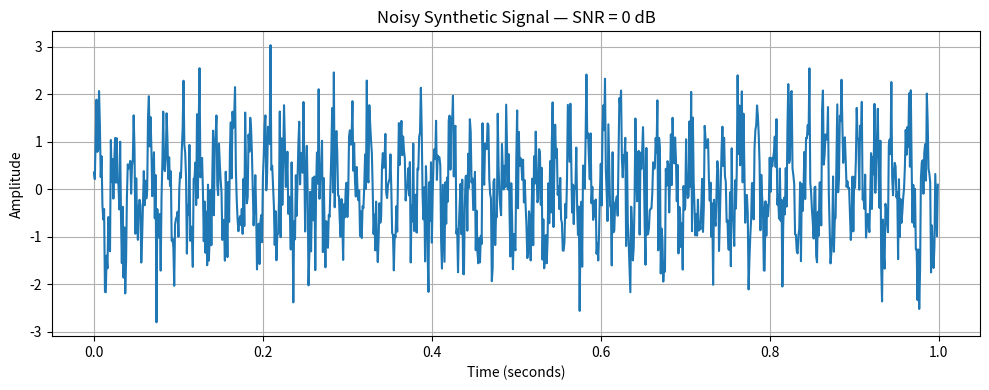

Reproduce this figure in Python.
import numpy as np
import matplotlib.pyplot as plt


# -----------------------------
# Signal parameters
# -----------------------------

SAMPLE_RATE = 1000
DURATION = 1.0
SIGNAL_FREQUENCY = 50

RANDOM_SEED = 42
SNR_LEVELS = [10, 5, 0, -5, -10]


# -----------------------------
# Generate clean signal
# -----------------------------

def generate_clean_signal():

    time = np.arange(
        0,
        DURATION,
        1 / SAMPLE_RATE
    )

    signal = np.sin(
        2 * np.pi * SIGNAL_FREQUENCY * time
    )

    return time, signal


# -----------------------------
# Add controlled noise
# -----------------------------

def add_noise(signal, snr_db):

    signal_power = np.mean(signal ** 2)

    snr_linear = 10 ** (snr_db / 10)

    noise_power = signal_power / snr_linear

    noise = np.random.normal(
        0,
        np.sqrt(noise_power),
        size=len(signal)
    )

    noisy_signal = signal + noise

    return noisy_signal  
# -----------------------------
# Generate noise-only sample
# Class 0
# -----------------------------

def generate_noise_only(signal_length, noise_power=1.0):

    noise = np.random.normal(
        0,
        np.sqrt(noise_power),
        size=signal_length
    )

    return noise


# -----------------------------
# Generate signal + noise sample
# Class 1
# -----------------------------

def generate_signal_with_noise(snr_db):

    time, clean_signal = generate_clean_signal()

    noisy_signal = add_noise(
        clean_signal,
        snr_db
    )

    return time, noisy_signal
# -----------------------------
# Generate noise-only sample
# -----------------------------

def generate_noise_only(signal_length, noise_power=1.0):

    noise = np.random.normal(
        0,
        np.sqrt(noise_power),
        size=signal_length
    )

    return noise


# -----------------------------
# Generate signal + noise sample
# -----------------------------

def generate_signal_with_noise(snr_db):

    time, clean_signal = generate_clean_signal()

    noisy_signal = add_noise(
        clean_signal,
        snr_db
    )

    return time, noisy_signal
# -----------------------------
# Generate complete dataset
# -----------------------------

def generate_dataset(samples_per_class_per_snr=10):

    dataset = []

    sample_id = 0

    for snr_db in SNR_LEVELS:

        # -------------------------
        # Class 0: Noise only
        # -------------------------

        for _ in range(samples_per_class_per_snr):

            noise = generate_noise_only(
                signal_length=int(SAMPLE_RATE * DURATION)
            )

            dataset.append({
                "sample_id": sample_id,
                "snr_db": snr_db,
                "signal": noise,
                "label": 0
            })

            sample_id += 1

        # -------------------------
        # Class 1: Signal + noise
        # -------------------------

        for _ in range(samples_per_class_per_snr):

            time, noisy_signal = generate_signal_with_noise(
                snr_db
            )

            dataset.append({
                "sample_id": sample_id,
                "snr_db": snr_db,
                "signal": noisy_signal,
                "label": 1
            })

            sample_id += 1

    return dataset


# -----------------------------
# Test the functions
# -----------------------------

if __name__ == "__main__":

    np.random.seed(RANDOM_SEED)

    time, signal = generate_clean_signal()

    snr_db = 0

    noisy_signal = add_noise(
        signal,
        snr_db
    )

    plt.figure(figsize=(10, 4))

    plt.plot(
        time,
        noisy_signal
    )

    plt.title(
        f"Noisy Synthetic Signal — SNR = {snr_db} dB"
    )

    plt.xlabel("Time (seconds)")
    plt.ylabel("Amplitude")

    plt.grid(True)
    plt.tight_layout()

    plt.show()
